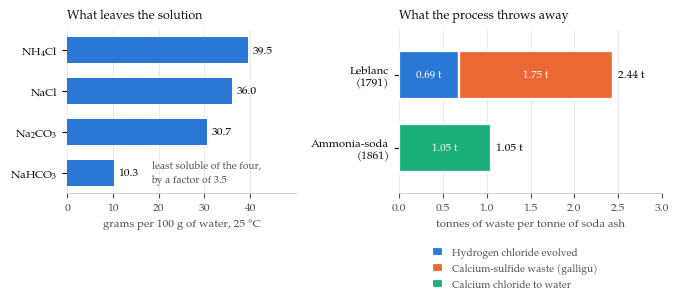

Python code for this plot: (Note: this script raises an exception after producing the figure.)
"""Figure for report 009 — the ammonia-soda process.

Left panel: solubility of the four salts that share the Solvay liquor, at 25 C.
Sodium bicarbonate is the least soluble by a factor of ~3.5, which is the whole
mechanism: it is the salt that leaves the solution.

Right panel: waste per tonne of soda ash, from stoichiometry (Leblanc:
2 NaCl + H2SO4 -> Na2SO4 + 2 HCl, then Na2SO4 + CaCO3 + 2 C -> Na2CO3 + CaS
+ 2 CO2; ammonia-soda net: 2 NaCl + CaCO3 -> Na2CO3 + CaCl2), cross-checked
against the reported 1.75 t of galligu per tonne of soda.

Solubilities: CRC Handbook of Chemistry and Physics, 95th ed., via PubChem.
Palette: dataviz categorical slots 1-3 (light), validated all-pairs.
Run: python3 figures/009-soda-mechanism-and-waste.py
"""
import matplotlib
matplotlib.use("Agg")
import matplotlib.pyplot as plt
from pathlib import Path

SERIF = "TeX Gyre Pagella"
BLUE, ORANGE, AQUA = "#2a78d6", "#eb6834", "#1baf7a"
INK, MUTED = "#0b0b0b", "#52514e"

plt.rcParams.update({
    "font.family": "serif", "font.serif": [SERIF], "font.size": 8.2,
    "mathtext.fontset": "custom", "mathtext.rm": SERIF,
    "mathtext.it": f"{SERIF}:italic", "mathtext.bf": f"{SERIF}:bold",
    "axes.edgecolor": "#c9c9c4", "axes.linewidth": 0.6,
    "text.color": INK, "axes.labelcolor": MUTED, "xtick.color": MUTED,
    "ytick.color": INK, "figure.facecolor": "white", "savefig.facecolor": "white",
})

M = dict(Na2CO3=105.988, NaCl=58.443, CaCO3=100.087, CaCl2=110.984,
         CaS=72.143, HCl=36.461)
per_t = lambda sp, n=1: n * M[sp] / M["Na2CO3"]

fig, (axL, axR) = plt.subplots(1, 2, figsize=(7.0, 3.05),
                               gridspec_kw=dict(width_ratios=[1.0, 1.15],
                                                wspace=0.42))

# ---- left: solubility -----------------------------------------------------
salts = [r"NaHCO$_3$", r"Na$_2$CO$_3$", "NaCl", r"NH$_4$Cl"]
sol = [10.3, 30.7, 36.0, 39.5]
y = range(len(salts))
axL.barh(y, sol, height=0.62, color=BLUE, zorder=3)
for i, v in enumerate(sol):
    axL.text(v + 1.0, i, f"{v:.1f}", va="center", ha="left", fontsize=8.2, color=INK)
axL.set_yticks(list(y), salts)
axL.set_xlim(0, 50)
axL.set_xticks([0, 10, 20, 30, 40])
axL.set_xlabel("grams per 100 g of water, 25 °C")
axL.set_title("What leaves the solution", fontsize=9.0, loc="left", pad=8, color=INK)
axL.text(18.5, 0, "least soluble of the four,\nby a factor of 3.5", fontsize=7.4,
         color=MUTED, ha="left", va="center", linespacing=1.35)
axL.grid(axis="x", color="#e6e6e2", lw=0.6, zorder=0)
for s in ("top", "right", "left"):
    axL.spines[s].set_visible(False)

# ---- right: waste per tonne ----------------------------------------------
hcl, galligu, cacl2 = per_t("HCl", 2), 1.75, per_t("CaCl2")
rows = ["Leblanc\n(1791)", "Ammonia-soda\n(1861)"]
segs = [("Hydrogen chloride evolved", BLUE, [hcl, 0.0]),
        ("Calcium-sulfide waste (galligu)", ORANGE, [galligu, 0.0]),
        ("Calcium chloride to water", AQUA, [0.0, cacl2])]
left = [0.0, 0.0]
for label, colour, vals in segs:
    axR.barh(rows, vals, height=0.66, left=left, color=colour, label=label,
             edgecolor="white", linewidth=1.6, zorder=3)
    for i, v in enumerate(vals):
        if v > 0.25:
            axR.text(left[i] + v / 2, i, f"{v:.2f} t", va="center", ha="center",
                     fontsize=7.8, color="white")
    left = [a + b for a, b in zip(left, vals)]
for i, tot in enumerate(left):
    axR.text(tot + 0.06, i, f"{tot:.2f} t", va="center", ha="left",
             fontsize=8.2, color=INK)
axR.set_xlim(0, 3.0)
axR.set_ylim(1.62, -0.62)
axR.set_xlabel("tonnes of waste per tonne of soda ash")
axR.set_title("What the process throws away", fontsize=9.0, loc="left", pad=8, color=INK)
axR.grid(axis="x", color="#e6e6e2", lw=0.6, zorder=0)
for s in ("top", "right", "left"):
    axR.spines[s].set_visible(False)
axR.legend(loc="upper center", bbox_to_anchor=(0.44, -0.30), frameon=False,
           fontsize=7.4, ncol=1, handlelength=1.1, handleheight=0.9,
           labelcolor=MUTED, borderpad=0)

fig.subplots_adjust(left=0.115, right=0.965, top=0.88, bottom=0.345)
out = Path(__file__).with_suffix(".png")
fig.savefig(out, dpi=300)
print(f"wrote {out}")
print(f"HCl {hcl:.3f} t  galligu {galligu} t  CaCl2 {cacl2:.3f} t"
      f"  | CaS share of galligu {per_t('CaS')/galligu*100:.1f}%")
